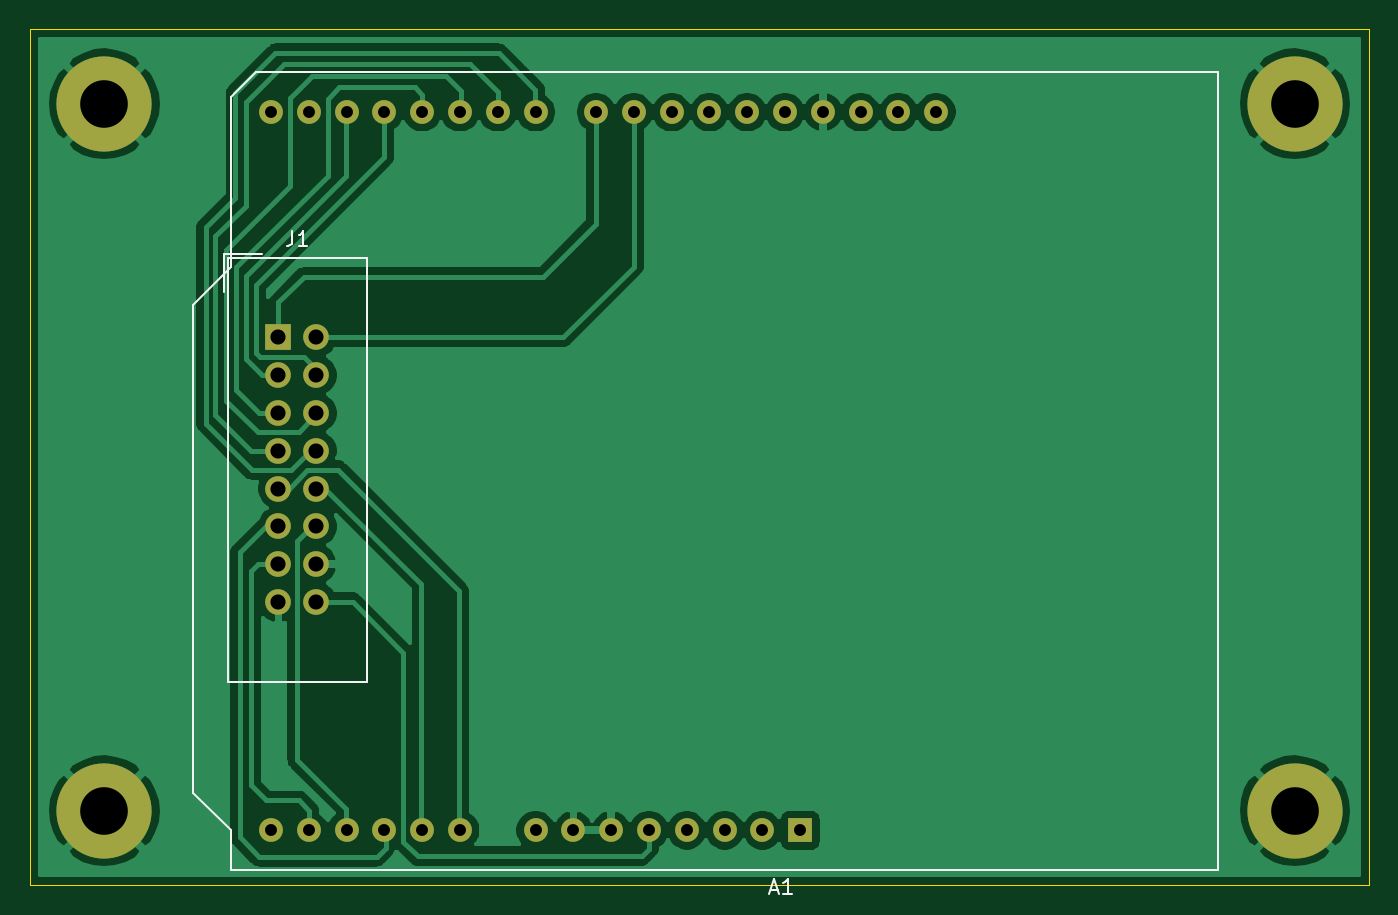
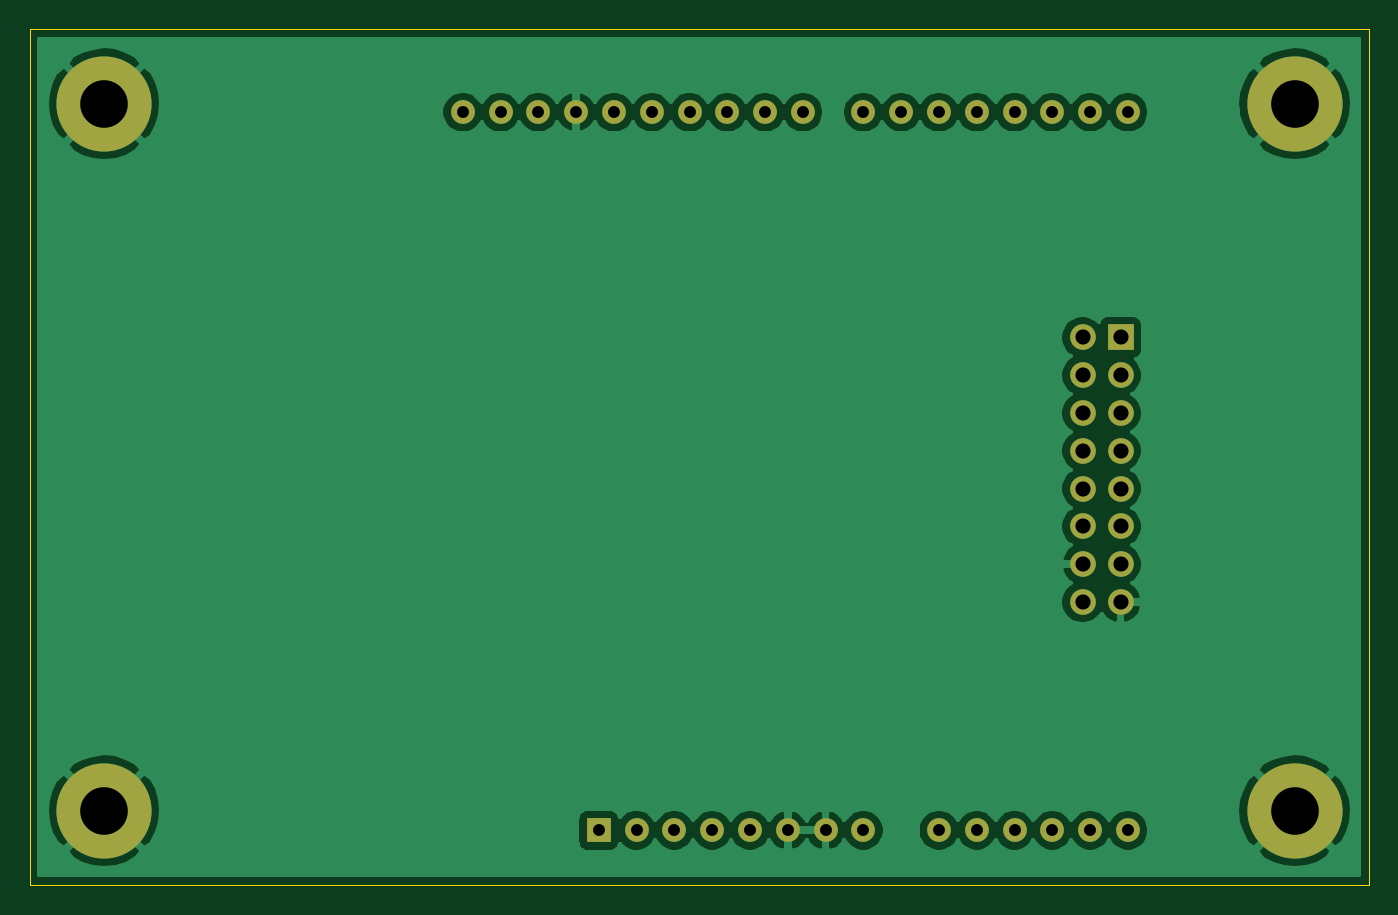
Circuit board: 10 layer files. Board 90.0 x 57.5 mm.
- bottom_copper: lcd-B_Cu.gbr (65648 bytes)
- bottom_mask: lcd-B_Mask.gbr (2074 bytes)
- paste: lcd-B_Paste.gbr (490 bytes)
- bottom_silk: lcd-B_SilkS.gbr (491 bytes)
- outline: lcd-Edge_Cuts.gbr (716 bytes)
- top_copper: lcd-F_Cu.gbr (61112 bytes)
- top_mask: lcd-F_Mask.gbr (2074 bytes)
- paste: lcd-F_Paste.gbr (490 bytes)
- top_silk: lcd-F_SilkS.gbr (2125 bytes)
- drill: lcd.drl (811 bytes)

=== bottom_copper: lcd-B_Cu.gbr (65648 bytes, source omitted) ===
=== bottom_mask: lcd-B_Mask.gbr ===
%TF.GenerationSoftware,KiCad,Pcbnew,5.99.0+really5.1.10+dfsg1-1*%
%TF.CreationDate,2021-08-18T19:38:37+10:00*%
%TF.ProjectId,lcd,6c63642e-6b69-4636-9164-5f7063625858,rev?*%
%TF.SameCoordinates,Original*%
%TF.FileFunction,Soldermask,Bot*%
%TF.FilePolarity,Negative*%
%FSLAX46Y46*%
G04 Gerber Fmt 4.6, Leading zero omitted, Abs format (unit mm)*
G04 Created by KiCad (PCBNEW 5.99.0+really5.1.10+dfsg1-1) date 2021-08-18 19:38:37*
%MOMM*%
%LPD*%
G01*
G04 APERTURE LIST*
%ADD10O,1.600000X1.600000*%
%ADD11R,1.600000X1.600000*%
%ADD12C,6.400000*%
%ADD13R,1.727200X1.727200*%
%ADD14O,1.727200X1.727200*%
G04 APERTURE END LIST*
D10*
%TO.C,A1*%
X120900000Y-35560000D03*
X118360000Y-35560000D03*
D11*
X111760000Y-83820000D03*
D10*
X81280000Y-35560000D03*
X109220000Y-83820000D03*
X83820000Y-35560000D03*
X106680000Y-83820000D03*
X86360000Y-35560000D03*
X104140000Y-83820000D03*
X88900000Y-35560000D03*
X101600000Y-83820000D03*
X91440000Y-35560000D03*
X99060000Y-83820000D03*
X93980000Y-35560000D03*
X96520000Y-83820000D03*
X98040000Y-35560000D03*
X93980000Y-83820000D03*
X100580000Y-35560000D03*
X88900000Y-83820000D03*
X103120000Y-35560000D03*
X86360000Y-83820000D03*
X105660000Y-35560000D03*
X83820000Y-83820000D03*
X108200000Y-35560000D03*
X81280000Y-83820000D03*
X110740000Y-35560000D03*
X78740000Y-83820000D03*
X113280000Y-35560000D03*
X76200000Y-83820000D03*
X115820000Y-35560000D03*
X76200000Y-35560000D03*
X78740000Y-35560000D03*
%TD*%
D12*
%TO.C,REF\u002A\u002A*%
X145000000Y-82500000D03*
%TD*%
%TO.C,REF\u002A\u002A*%
X145000000Y-35000000D03*
%TD*%
%TO.C,REF\u002A\u002A*%
X65000000Y-82500000D03*
%TD*%
%TO.C,REF\u002A\u002A*%
X65000000Y-35000000D03*
%TD*%
D13*
%TO.C,J1*%
X76700000Y-50700000D03*
D14*
X79240000Y-50700000D03*
X76700000Y-53240000D03*
X79240000Y-53240000D03*
X76700000Y-55780000D03*
X79240000Y-55780000D03*
X76700000Y-58320000D03*
X79240000Y-58320000D03*
X76700000Y-60860000D03*
X79240000Y-60860000D03*
X76700000Y-63400000D03*
X79240000Y-63400000D03*
X76700000Y-65940000D03*
X79240000Y-65940000D03*
X76700000Y-68480000D03*
X79240000Y-68480000D03*
%TD*%
M02*

=== paste: lcd-B_Paste.gbr ===
%TF.GenerationSoftware,KiCad,Pcbnew,5.99.0+really5.1.10+dfsg1-1*%
%TF.CreationDate,2021-08-18T19:38:37+10:00*%
%TF.ProjectId,lcd,6c63642e-6b69-4636-9164-5f7063625858,rev?*%
%TF.SameCoordinates,Original*%
%TF.FileFunction,Paste,Bot*%
%TF.FilePolarity,Positive*%
%FSLAX46Y46*%
G04 Gerber Fmt 4.6, Leading zero omitted, Abs format (unit mm)*
G04 Created by KiCad (PCBNEW 5.99.0+really5.1.10+dfsg1-1) date 2021-08-18 19:38:37*
%MOMM*%
%LPD*%
G01*
G04 APERTURE LIST*
G04 APERTURE END LIST*
M02*

=== bottom_silk: lcd-B_SilkS.gbr ===
%TF.GenerationSoftware,KiCad,Pcbnew,5.99.0+really5.1.10+dfsg1-1*%
%TF.CreationDate,2021-08-18T19:38:37+10:00*%
%TF.ProjectId,lcd,6c63642e-6b69-4636-9164-5f7063625858,rev?*%
%TF.SameCoordinates,Original*%
%TF.FileFunction,Legend,Bot*%
%TF.FilePolarity,Positive*%
%FSLAX46Y46*%
G04 Gerber Fmt 4.6, Leading zero omitted, Abs format (unit mm)*
G04 Created by KiCad (PCBNEW 5.99.0+really5.1.10+dfsg1-1) date 2021-08-18 19:38:37*
%MOMM*%
%LPD*%
G01*
G04 APERTURE LIST*
G04 APERTURE END LIST*
M02*

=== outline: lcd-Edge_Cuts.gbr ===
%TF.GenerationSoftware,KiCad,Pcbnew,5.99.0+really5.1.10+dfsg1-1*%
%TF.CreationDate,2021-08-18T19:38:37+10:00*%
%TF.ProjectId,lcd,6c63642e-6b69-4636-9164-5f7063625858,rev?*%
%TF.SameCoordinates,Original*%
%TF.FileFunction,Profile,NP*%
%FSLAX46Y46*%
G04 Gerber Fmt 4.6, Leading zero omitted, Abs format (unit mm)*
G04 Created by KiCad (PCBNEW 5.99.0+really5.1.10+dfsg1-1) date 2021-08-18 19:38:37*
%MOMM*%
%LPD*%
G01*
G04 APERTURE LIST*
%TA.AperFunction,Profile*%
%ADD10C,0.050000*%
%TD*%
G04 APERTURE END LIST*
D10*
X150000000Y-30000000D02*
X150000000Y-87500000D01*
X60000000Y-87500000D02*
X60000000Y-30000000D01*
X150000000Y-87500000D02*
X60000000Y-87500000D01*
X60000000Y-30000000D02*
X150000000Y-30000000D01*
M02*

=== top_copper: lcd-F_Cu.gbr (61112 bytes, source omitted) ===
=== top_mask: lcd-F_Mask.gbr ===
%TF.GenerationSoftware,KiCad,Pcbnew,5.99.0+really5.1.10+dfsg1-1*%
%TF.CreationDate,2021-08-18T19:38:37+10:00*%
%TF.ProjectId,lcd,6c63642e-6b69-4636-9164-5f7063625858,rev?*%
%TF.SameCoordinates,Original*%
%TF.FileFunction,Soldermask,Top*%
%TF.FilePolarity,Negative*%
%FSLAX46Y46*%
G04 Gerber Fmt 4.6, Leading zero omitted, Abs format (unit mm)*
G04 Created by KiCad (PCBNEW 5.99.0+really5.1.10+dfsg1-1) date 2021-08-18 19:38:37*
%MOMM*%
%LPD*%
G01*
G04 APERTURE LIST*
%ADD10O,1.600000X1.600000*%
%ADD11R,1.600000X1.600000*%
%ADD12C,6.400000*%
%ADD13R,1.727200X1.727200*%
%ADD14O,1.727200X1.727200*%
G04 APERTURE END LIST*
D10*
%TO.C,A1*%
X120900000Y-35560000D03*
X118360000Y-35560000D03*
D11*
X111760000Y-83820000D03*
D10*
X81280000Y-35560000D03*
X109220000Y-83820000D03*
X83820000Y-35560000D03*
X106680000Y-83820000D03*
X86360000Y-35560000D03*
X104140000Y-83820000D03*
X88900000Y-35560000D03*
X101600000Y-83820000D03*
X91440000Y-35560000D03*
X99060000Y-83820000D03*
X93980000Y-35560000D03*
X96520000Y-83820000D03*
X98040000Y-35560000D03*
X93980000Y-83820000D03*
X100580000Y-35560000D03*
X88900000Y-83820000D03*
X103120000Y-35560000D03*
X86360000Y-83820000D03*
X105660000Y-35560000D03*
X83820000Y-83820000D03*
X108200000Y-35560000D03*
X81280000Y-83820000D03*
X110740000Y-35560000D03*
X78740000Y-83820000D03*
X113280000Y-35560000D03*
X76200000Y-83820000D03*
X115820000Y-35560000D03*
X76200000Y-35560000D03*
X78740000Y-35560000D03*
%TD*%
D12*
%TO.C,REF\u002A\u002A*%
X145000000Y-82500000D03*
%TD*%
%TO.C,REF\u002A\u002A*%
X145000000Y-35000000D03*
%TD*%
%TO.C,REF\u002A\u002A*%
X65000000Y-82500000D03*
%TD*%
%TO.C,REF\u002A\u002A*%
X65000000Y-35000000D03*
%TD*%
D13*
%TO.C,J1*%
X76700000Y-50700000D03*
D14*
X79240000Y-50700000D03*
X76700000Y-53240000D03*
X79240000Y-53240000D03*
X76700000Y-55780000D03*
X79240000Y-55780000D03*
X76700000Y-58320000D03*
X79240000Y-58320000D03*
X76700000Y-60860000D03*
X79240000Y-60860000D03*
X76700000Y-63400000D03*
X79240000Y-63400000D03*
X76700000Y-65940000D03*
X79240000Y-65940000D03*
X76700000Y-68480000D03*
X79240000Y-68480000D03*
%TD*%
M02*

=== paste: lcd-F_Paste.gbr ===
%TF.GenerationSoftware,KiCad,Pcbnew,5.99.0+really5.1.10+dfsg1-1*%
%TF.CreationDate,2021-08-18T19:38:37+10:00*%
%TF.ProjectId,lcd,6c63642e-6b69-4636-9164-5f7063625858,rev?*%
%TF.SameCoordinates,Original*%
%TF.FileFunction,Paste,Top*%
%TF.FilePolarity,Positive*%
%FSLAX46Y46*%
G04 Gerber Fmt 4.6, Leading zero omitted, Abs format (unit mm)*
G04 Created by KiCad (PCBNEW 5.99.0+really5.1.10+dfsg1-1) date 2021-08-18 19:38:37*
%MOMM*%
%LPD*%
G01*
G04 APERTURE LIST*
G04 APERTURE END LIST*
M02*

=== top_silk: lcd-F_SilkS.gbr ===
%TF.GenerationSoftware,KiCad,Pcbnew,5.99.0+really5.1.10+dfsg1-1*%
%TF.CreationDate,2021-08-18T19:38:37+10:00*%
%TF.ProjectId,lcd,6c63642e-6b69-4636-9164-5f7063625858,rev?*%
%TF.SameCoordinates,Original*%
%TF.FileFunction,Legend,Top*%
%TF.FilePolarity,Positive*%
%FSLAX46Y46*%
G04 Gerber Fmt 4.6, Leading zero omitted, Abs format (unit mm)*
G04 Created by KiCad (PCBNEW 5.99.0+really5.1.10+dfsg1-1) date 2021-08-18 19:38:37*
%MOMM*%
%LPD*%
G01*
G04 APERTURE LIST*
%ADD10C,0.120000*%
%ADD11C,0.150000*%
G04 APERTURE END LIST*
D10*
%TO.C,A1*%
X70990000Y-48510000D02*
X70990000Y-81280000D01*
X70990000Y-81280000D02*
X73530000Y-83820000D01*
X73530000Y-83820000D02*
X73530000Y-86490000D01*
X73530000Y-86490000D02*
X139830000Y-86490000D01*
X139830000Y-86490000D02*
X139830000Y-83310000D01*
X139830000Y-83310000D02*
X139830000Y-74170000D01*
X139830000Y-74170000D02*
X139830000Y-54100000D01*
X139830000Y-54100000D02*
X139830000Y-42420000D01*
X139830000Y-42420000D02*
X139830000Y-32890000D01*
X139830000Y-32890000D02*
X75180000Y-32890000D01*
X75180000Y-32890000D02*
X73530000Y-34540000D01*
X73530000Y-34540000D02*
X73530000Y-45970000D01*
X73530000Y-45970000D02*
X70990000Y-48510000D01*
%TO.C,J1*%
X82645000Y-45350000D02*
X82645000Y-73830000D01*
X82645000Y-73830000D02*
X73295000Y-73830000D01*
X73295000Y-73830000D02*
X73295000Y-45350000D01*
X73295000Y-45350000D02*
X82645000Y-45350000D01*
X73045000Y-45100000D02*
X73045000Y-47640000D01*
X73045000Y-45100000D02*
X75585000Y-45100000D01*
%TO.C,A1*%
D11*
X109775714Y-87796666D02*
X110251904Y-87796666D01*
X109680476Y-88082380D02*
X110013809Y-87082380D01*
X110347142Y-88082380D01*
X111204285Y-88082380D02*
X110632857Y-88082380D01*
X110918571Y-88082380D02*
X110918571Y-87082380D01*
X110823333Y-87225238D01*
X110728095Y-87320476D01*
X110632857Y-87368095D01*
%TO.C,J1*%
X77636666Y-43548380D02*
X77636666Y-44262666D01*
X77589047Y-44405523D01*
X77493809Y-44500761D01*
X77350952Y-44548380D01*
X77255714Y-44548380D01*
X78636666Y-44548380D02*
X78065238Y-44548380D01*
X78350952Y-44548380D02*
X78350952Y-43548380D01*
X78255714Y-43691238D01*
X78160476Y-43786476D01*
X78065238Y-43834095D01*
%TD*%
M02*

=== drill: lcd.drl ===
M48
METRIC,TZ
T1C0.800
T2C1.016
T3C3.200
%
G90
G05
T1
X76200Y-35560
X76200Y-83820
X78740Y-35560
X78740Y-83820
X81280Y-35560
X81280Y-83820
X83820Y-35560
X83820Y-83820
X86360Y-35560
X86360Y-83820
X88900Y-35560
X88900Y-83820
X91440Y-35560
X93980Y-35560
X93980Y-83820
X96520Y-83820
X98040Y-35560
X99060Y-83820
X100580Y-35560
X101600Y-83820
X103120Y-35560
X104140Y-83820
X105660Y-35560
X106680Y-83820
X108200Y-35560
X109220Y-83820
X110740Y-35560
X111760Y-83820
X113280Y-35560
X115820Y-35560
X118360Y-35560
X120900Y-35560
T2
X76700Y-50700
X76700Y-53240
X76700Y-55780
X76700Y-58320
X76700Y-60860
X76700Y-63400
X76700Y-65940
X76700Y-68480
X79240Y-50700
X79240Y-53240
X79240Y-55780
X79240Y-58320
X79240Y-60860
X79240Y-63400
X79240Y-65940
X79240Y-68480
T3
X65000Y-35000
X65000Y-82500
X145000Y-35000
X145000Y-82500
T0
M30

